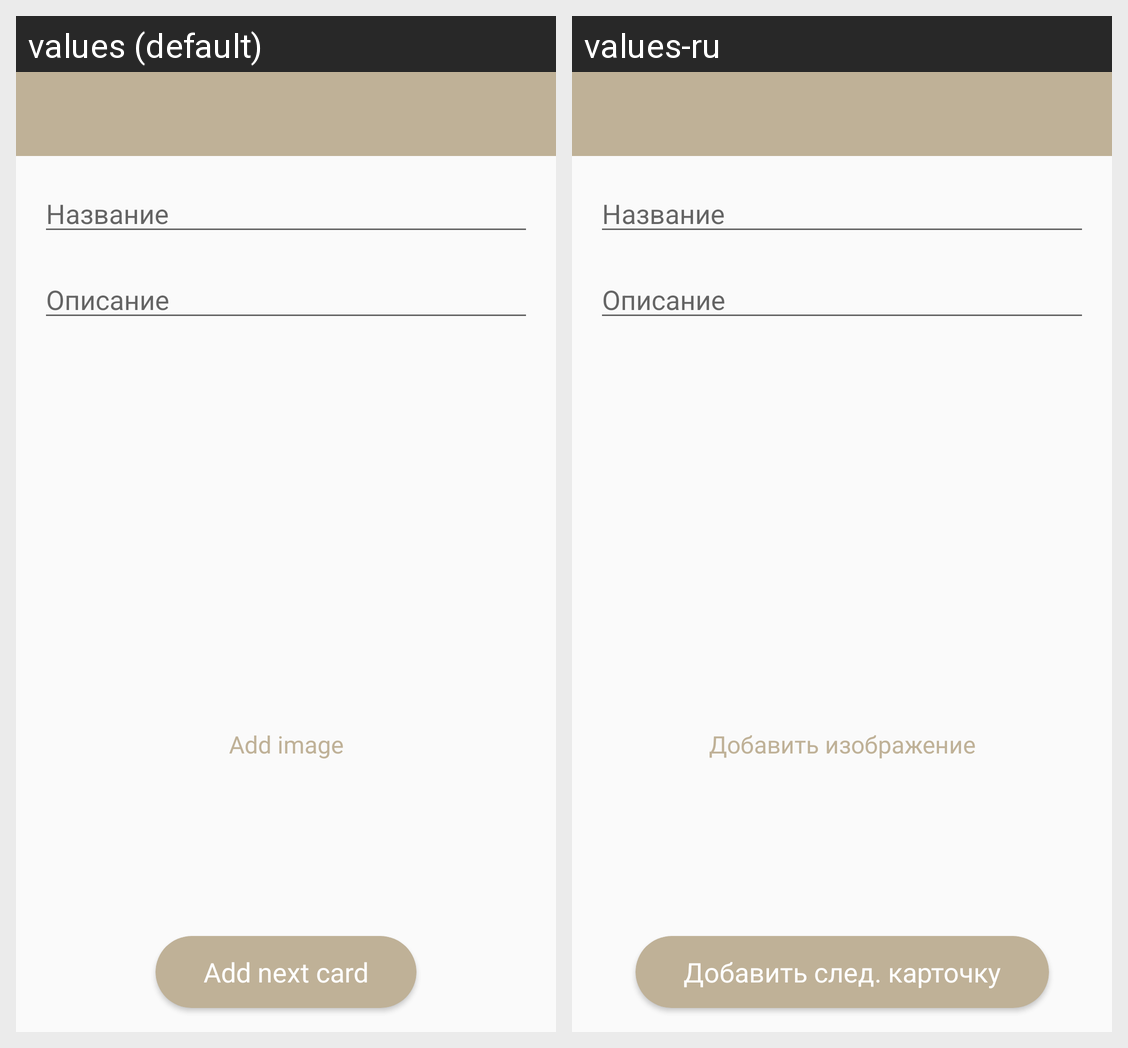

For this localized Android screen grid, give each drawn string resource with its value in every locale shown.
Android screen res/layout/fragment_add_dish.xml rendered under 2 locales, left to right: values (default), values-ru. Device: Nexus 5 (rendered at 1080×1920; each locale shown at half size, 540×960, under a caption strip naming it); theme AppTheme.
Strings drawn on this screen, with the default value and each locale's value (text and hints the layout hard-codes, and strings that could not be matched under every locale, appear in the picture but are not listed):

add_image
  values: Add image
  values-ru: Добавить изображение

add_next_card
  values: Add next card
  values-ru: Добавить след. карточку
